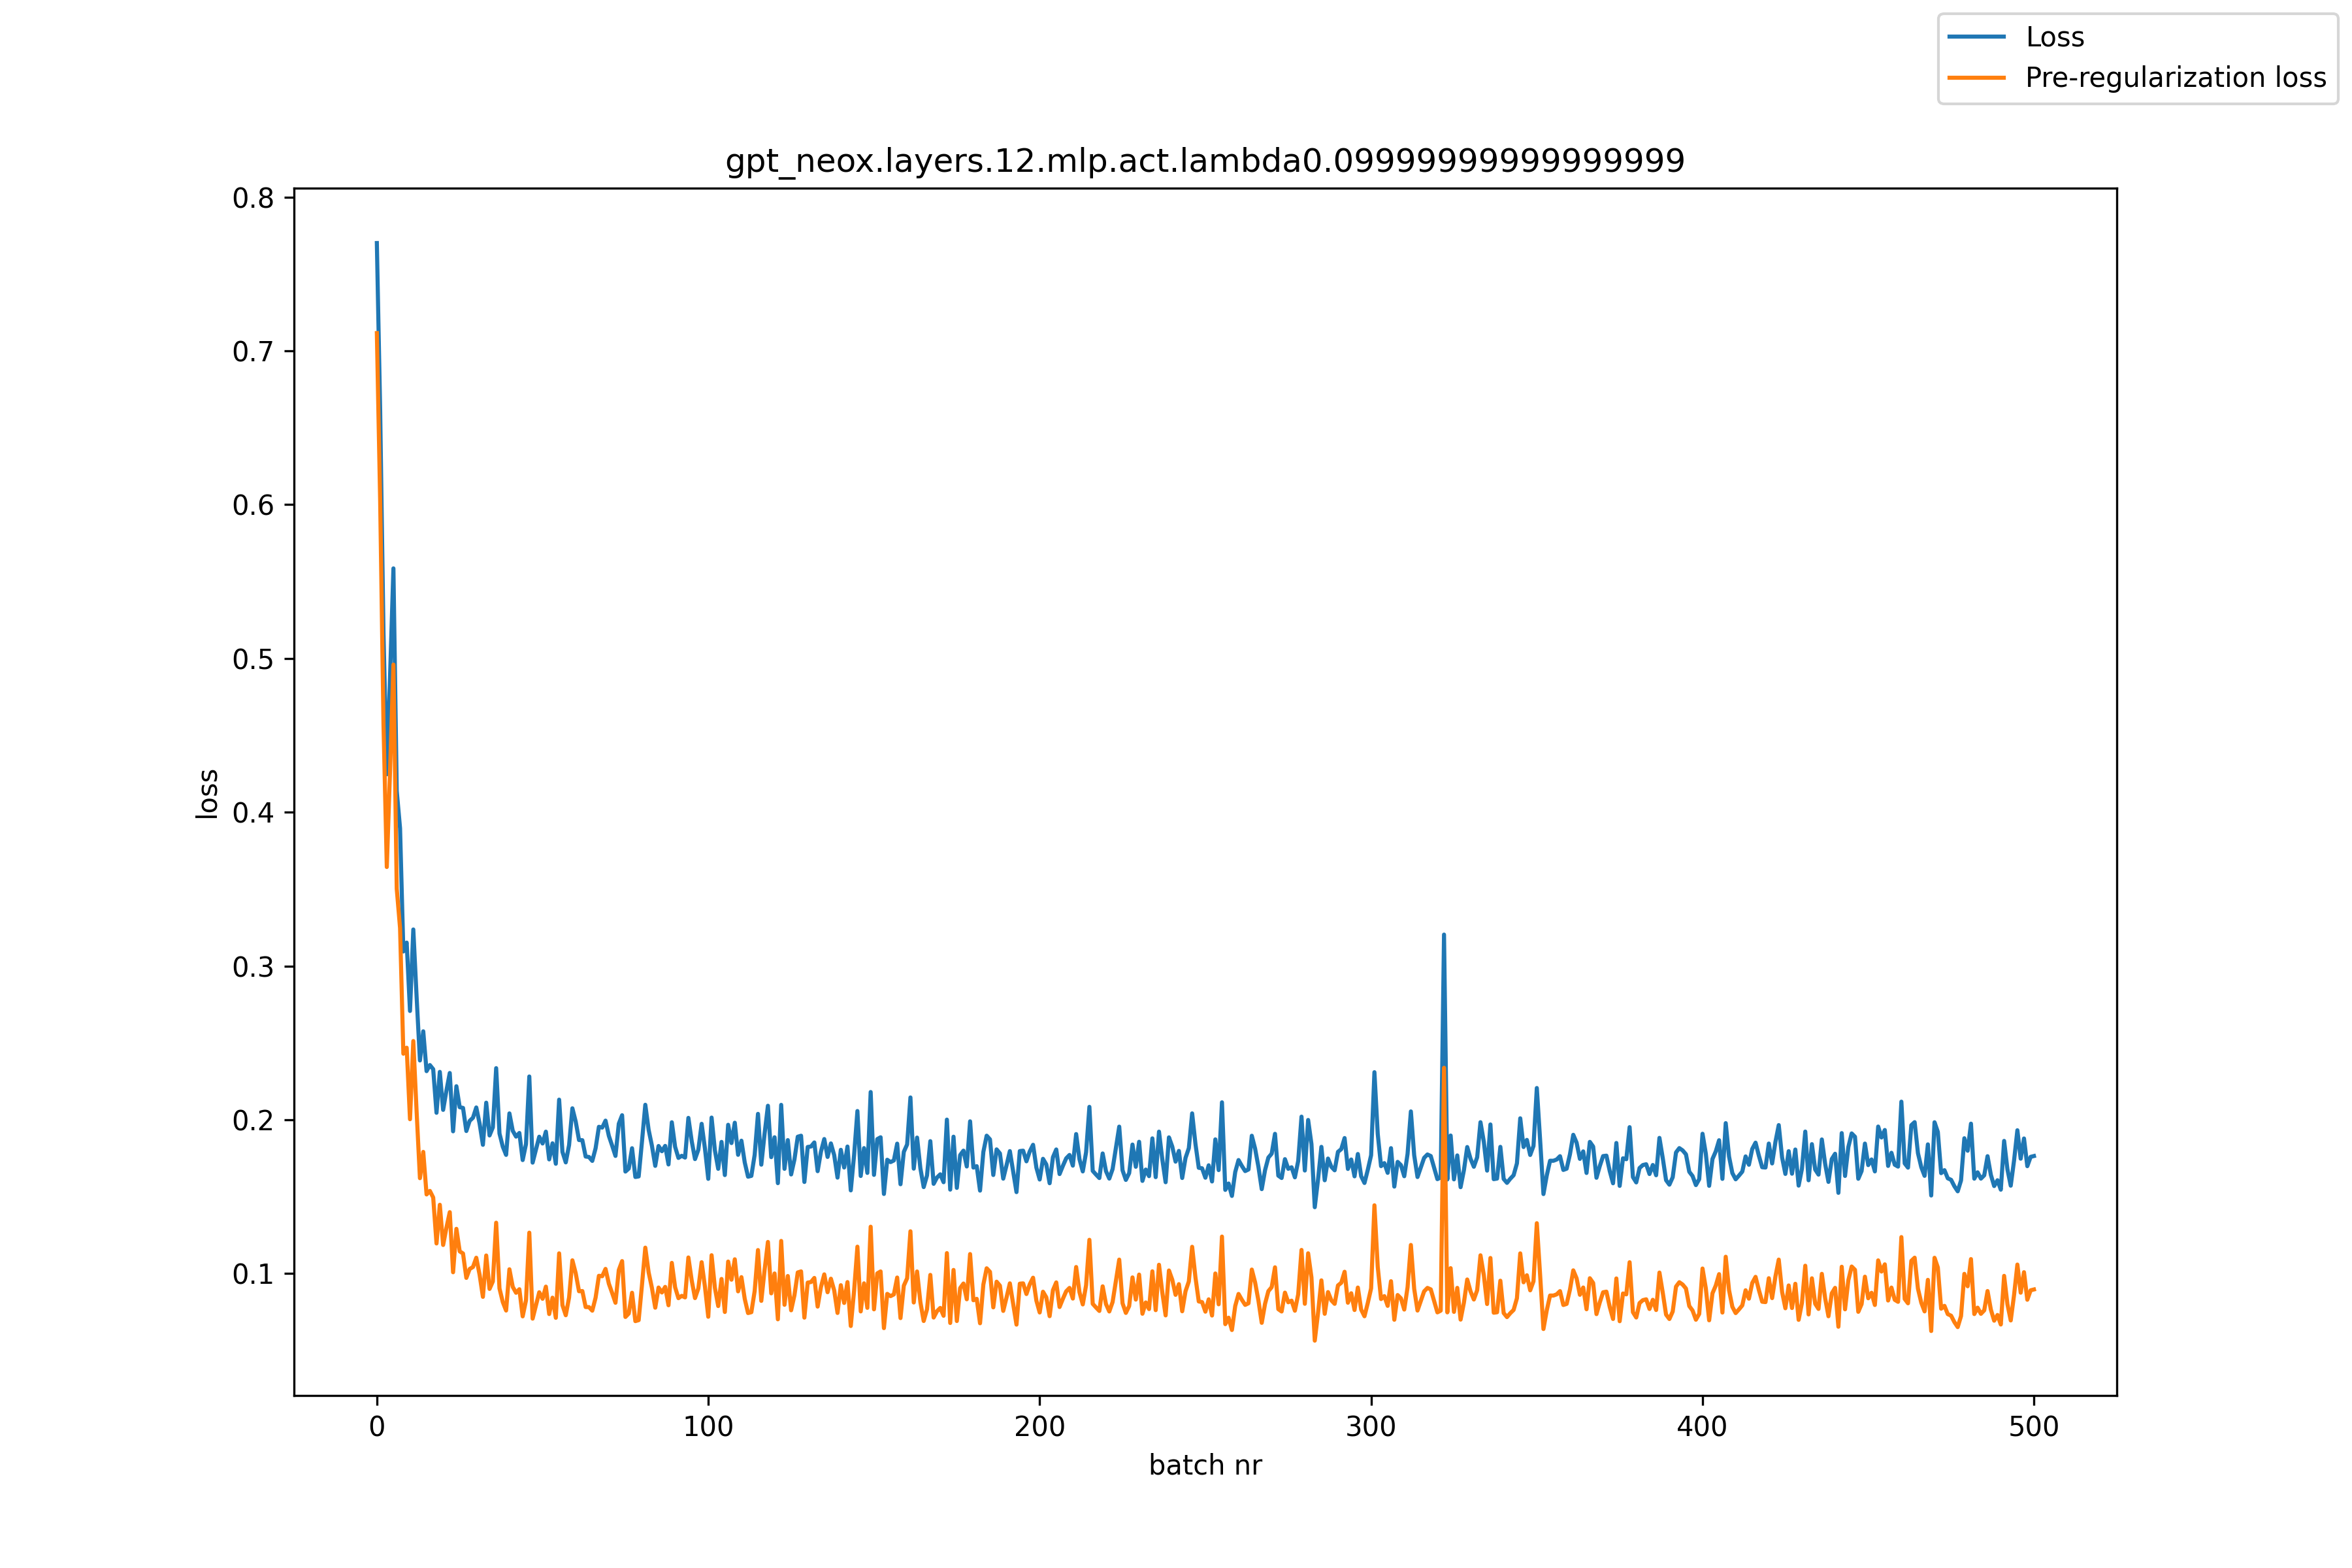

The table this chart was drawn from, first rows:
, loss, pre_reg_loss
0, 0.7701, 0.7116
1, 0.6613, 0.6024
2, 0.5169, 0.4575
3, 0.4247, 0.3644
4, 0.4896, 0.4281
5, 0.5586, 0.496
6, 0.4139, 0.3503
7, 0.3896, 0.3248
8, 0.3095, 0.243
9, 0.3152, 0.2469
10, 0.2708, 0.2004
11, 0.3238, 0.2512
12, 0.2798, 0.2052
13, 0.2386, 0.162
14, 0.2576, 0.1791
15, 0.2316, 0.1515
16, 0.2356, 0.1538
17, 0.2329, 0.1495
18, 0.2046, 0.1196
19, 0.2312, 0.1447
20, 0.2065, 0.1186
21, 0.2191, 0.1299
22, 0.2304, 0.14
23, 0.1925, 0.1009
24, 0.2218, 0.1291
25, 0.2082, 0.1145
26, 0.2077, 0.1131
27, 0.1927, 0.0972
28, 0.1993, 0.103
29, 0.2013, 0.1043
30, 0.208, 0.1103
31, 0.1976, 0.09927
32, 0.1837, 0.08488
33, 0.2111, 0.1118
34, 0.1898, 0.09002
35, 0.1951, 0.09493
36, 0.2336, 0.1331
37, 0.1911, 0.09034
38, 0.1825, 0.08149
39, 0.1772, 0.07597
40, 0.2042, 0.1028
41, 0.1929, 0.09141
42, 0.1891, 0.08753
43, 0.1915, 0.08984
44, 0.1738, 0.07219
45, 0.1842, 0.0826
46, 0.2282, 0.1266
47, 0.1722, 0.07071
48, 0.1805, 0.07923
49, 0.189, 0.08786
50, 0.1846, 0.08362
51, 0.1923, 0.09153
52, 0.1743, 0.07369
53, 0.1847, 0.08436
54, 0.1714, 0.07125
55, 0.2131, 0.1132
56, 0.1791, 0.07947
57, 0.1723, 0.07292
58, 0.1836, 0.08444
59, 0.2075, 0.1086
... 441 more rows
